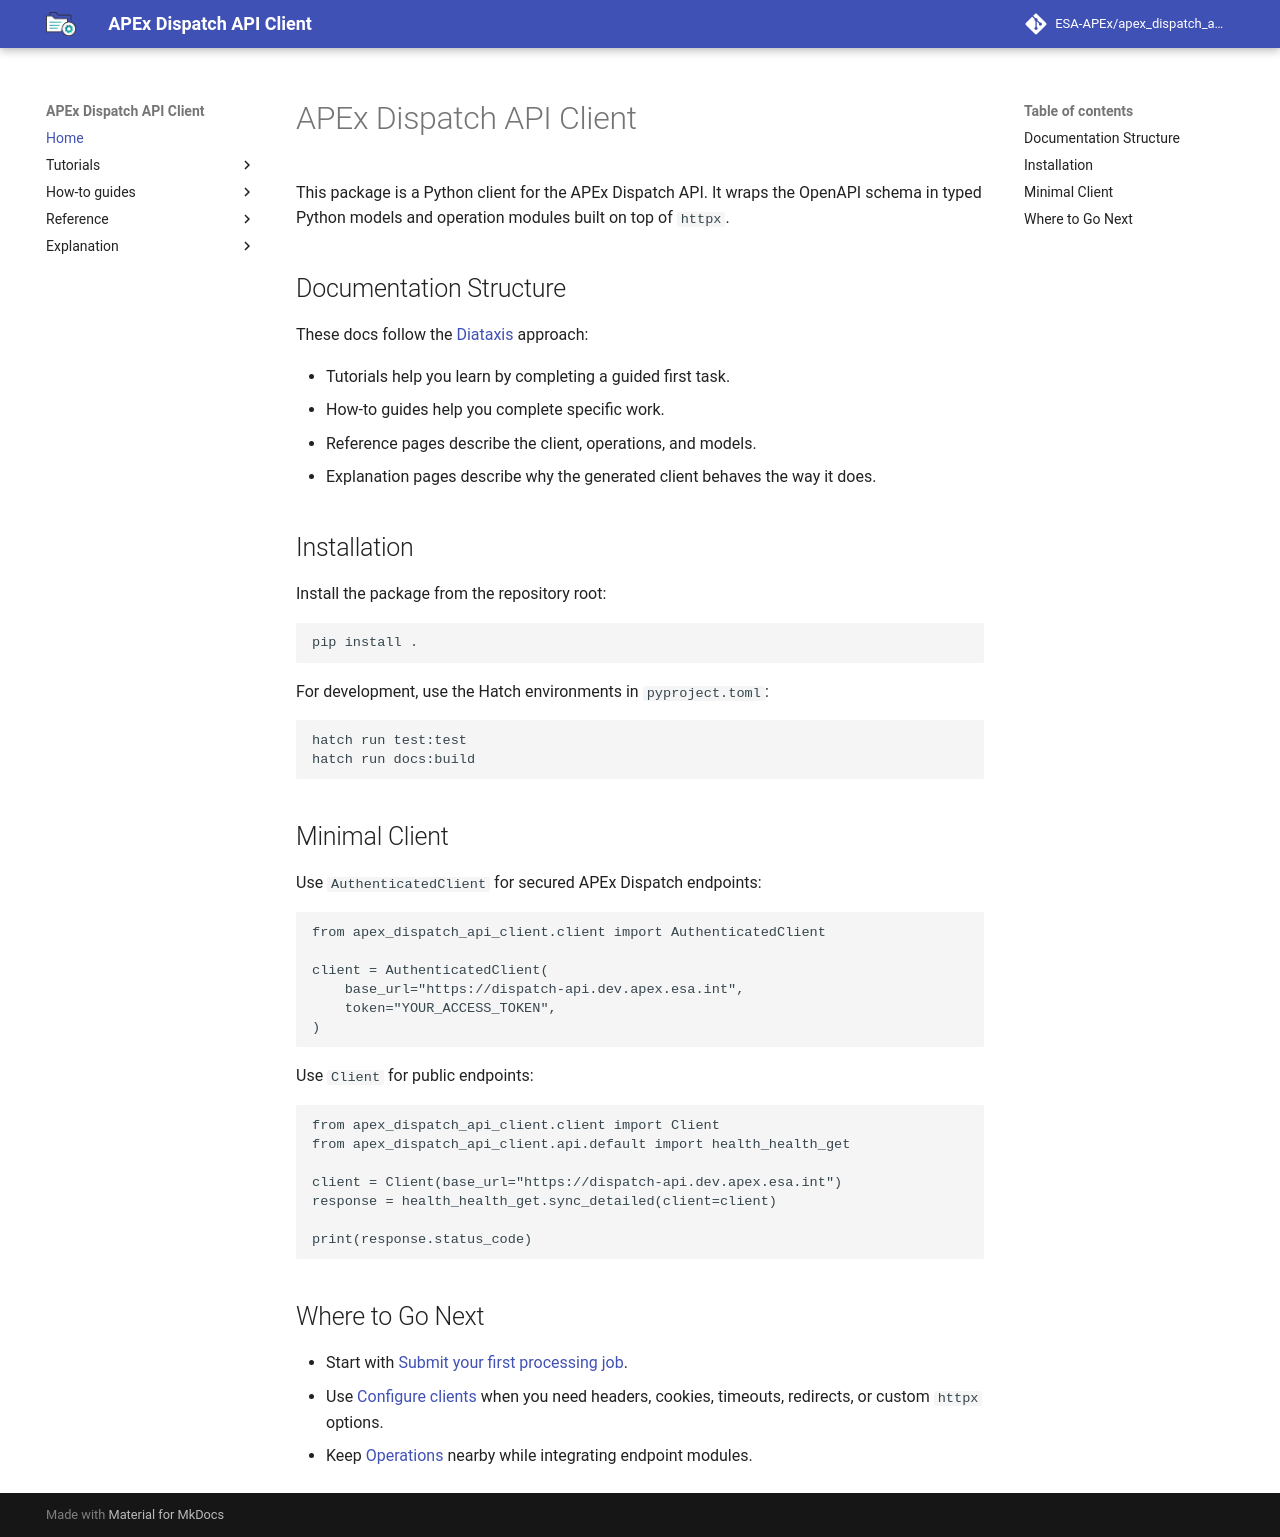

repository: ESA-APEx/apex_dispatch_api_client · page: index.html · generator: mkdocs

# APEx Dispatch API Client

This package is a Python client for the APEx Dispatch API. It wraps the
OpenAPI schema in typed Python models and operation modules built on top of
`httpx`.

## Documentation Structure

These docs follow the [Diataxis](https://diataxis.fr/) approach:

- Tutorials help you learn by completing a guided first task.
- How-to guides help you complete specific work.
- Reference pages describe the client, operations, and models.
- Explanation pages describe why the generated client behaves the way it does.

## Installation

Install the package from the repository root:

```bash
pip install .
```

For development, use the Hatch environments in `pyproject.toml`:

```bash
hatch run test:test
hatch run docs:build
```

## Minimal Client

Use `AuthenticatedClient` for secured APEx Dispatch endpoints:

```python
from apex_dispatch_api_client.client import AuthenticatedClient

client = AuthenticatedClient(
    base_url="https://dispatch-api.dev.apex.esa.int",
    token="YOUR_ACCESS_TOKEN",
)
```

Use `Client` for public endpoints:

```python
from apex_dispatch_api_client.client import Client
from apex_dispatch_api_client.api.default import health_health_get

client = Client(base_url="https://dispatch-api.dev.apex.esa.int")
response = health_health_get.sync_detailed(client=client)

print(response.status_code)
```

## Where to Go Next

- Start with [Submit your first processing job](tutorials/first-processing-job.md).
- Use [Configure clients](how-to/configure-clients.md) when you need headers,
  cookies, timeouts, redirects, or custom `httpx` options.
- Keep [Operations](reference/operations.md) nearby while integrating endpoint
  modules.
